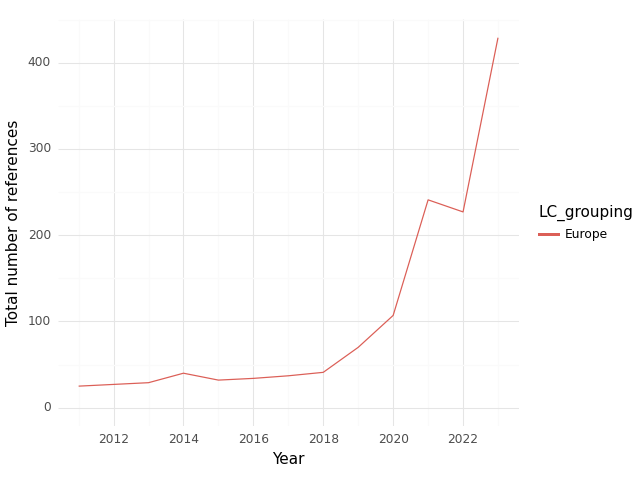

The table this chart was drawn from, first rows:
, index, LC_grouping, Year, intersection, climate, health, sum
0, 0, Europe, 2011, 25.0, 319.0, 610.0, 954.0
1, 1, Europe, 2012, 27.0, 387.0, 481.0, 895.0
2, 2, Europe, 2013, 29.0, 286.0, 572.0, 887.0
3, 3, Europe, 2014, 40.0, 427.0, 755.0, 1222
4, 4, Europe, 2015, 32.0, 411.0, 816.0, 1259
5, 5, Europe, 2016, 34.0, 519.0, 825.0, 1378
6, 6, Europe, 2017, 37.0, 501.0, 776.0, 1314
7, 7, Europe, 2018, 41.0, 776.0, 1090, 1907
8, 8, Europe, 2019, 70.0, 1031, 1375, 2476
9, 9, Europe, 2020, 107.0, 1181, 1431, 2719
10, 10, Europe, 2021, 241.0, 1958, 2890, 5089
11, 11, Europe, 2022, 227.0, 3130, 3193, 6550
12, 12, Europe, 2023, 429.0, 4950, 4961, 10340
